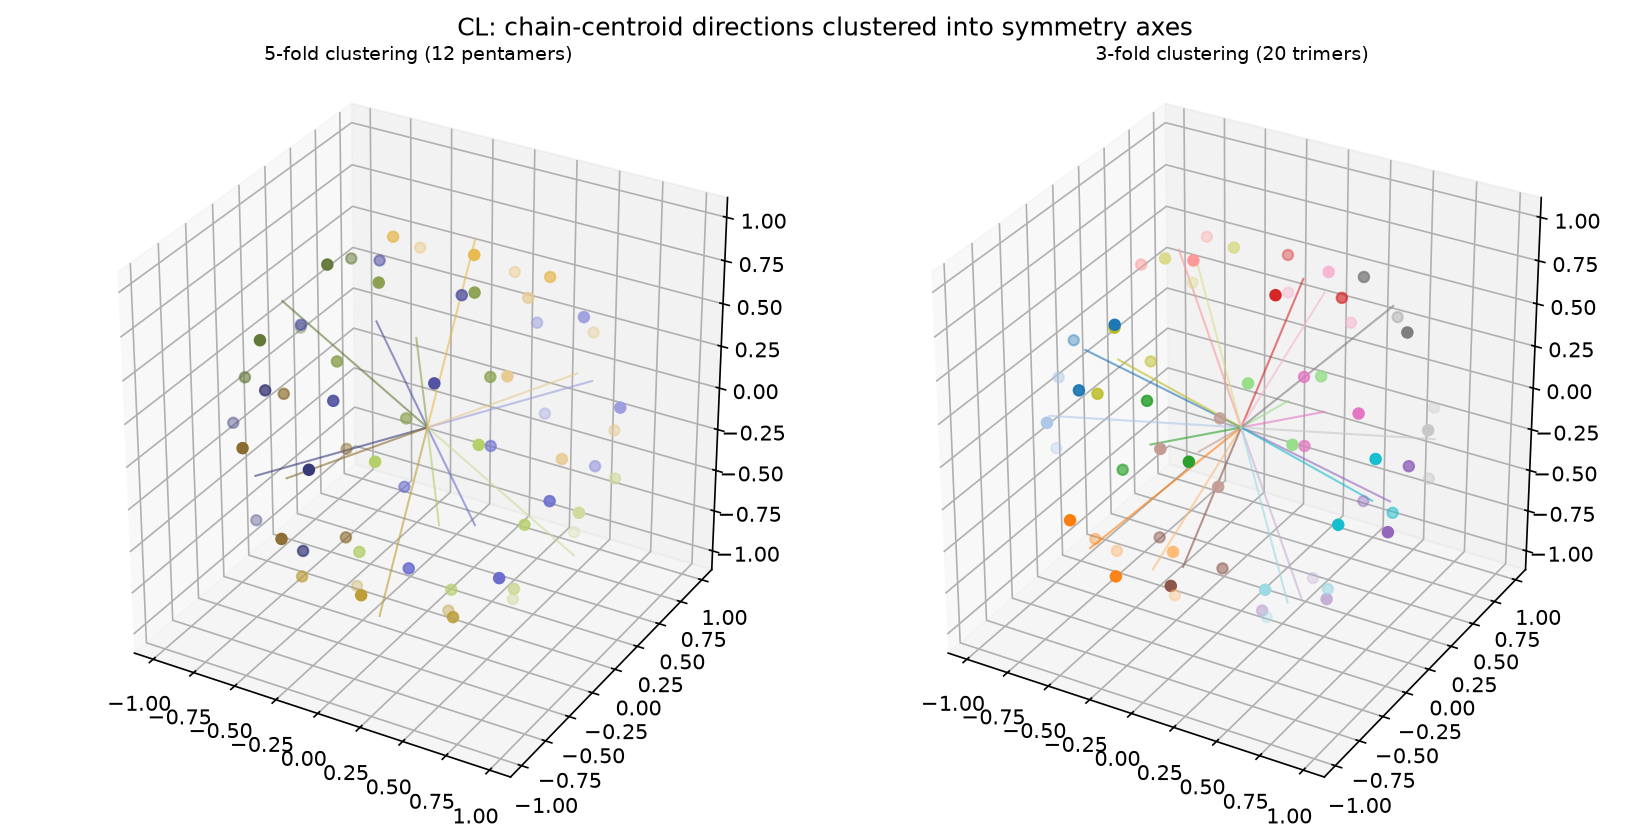

Source data for this figure (header and first rows):
region_type, region_index, chain, axis_x, axis_y, axis_z
5F, 0, 0, -0.5, -0.866, 0.007597
5F, 0, 1, -0.5, -0.866, 0.007597
5F, 0, 2, -0.5, -0.866, 0.007597
5F, 0, 3, -0.5, -0.866, 0.007597
5F, 0, 4, -0.5, -0.866, 0.007597
5F, 1, 5, 0.004462, -0.5106, 0.8598
5F, 1, 6, 0.004462, -0.5106, 0.8598
5F, 1, 7, 0.004462, -0.5106, 0.8598
5F, 1, 8, 0.004462, -0.5106, 0.8598
5F, 1, 9, 0.004462, -0.5106, 0.8598
5F, 2, 10, -0.002173, 0.5119, -0.8591
5F, 2, 11, -0.002173, 0.5119, -0.8591
5F, 2, 12, -0.002173, 0.5119, -0.8591
5F, 2, 13, -0.002173, 0.5119, -0.8591
5F, 2, 14, -0.002173, 0.5119, -0.8591
5F, 3, 15, 0.4999, 0.866, -0.006889
5F, 3, 16, 0.4999, 0.866, -0.006889
5F, 3, 17, 0.4999, 0.866, -0.006889
5F, 3, 18, 0.4999, 0.866, -0.006889
5F, 3, 19, 0.4999, 0.866, -0.006889
5F, 4, 20, -0.856, -0.01902, 0.5166
5F, 4, 21, -0.856, -0.01902, 0.5166
5F, 4, 22, -0.856, -0.01902, 0.5166
5F, 4, 23, -0.856, -0.01902, 0.5166
5F, 4, 24, -0.856, -0.01902, 0.5166
5F, 5, 25, -0.5513, 0.834, -0.02222
5F, 5, 26, -0.5513, 0.834, -0.02222
5F, 5, 27, -0.5513, 0.834, -0.02222
5F, 5, 28, -0.5513, 0.834, -0.02222
5F, 5, 29, -0.5513, 0.834, -0.02222
5F, 6, 30, 0.5494, -0.8353, 0.01993
5F, 6, 31, 0.5494, -0.8353, 0.01993
5F, 6, 32, 0.5494, -0.8353, 0.01993
5F, 6, 33, 0.5494, -0.8353, 0.01993
5F, 6, 34, 0.5494, -0.8353, 0.01993
5F, 7, 35, 0.8563, 0.01696, -0.5162
5F, 7, 36, 0.8563, 0.01696, -0.5162
5F, 7, 37, 0.8563, 0.01696, -0.5162
5F, 7, 38, 0.8563, 0.01696, -0.5162
5F, 7, 39, 0.8563, 0.01696, -0.5162
5F, 8, 40, -0.8432, -0.03348, -0.5366
5F, 8, 41, -0.8432, -0.03348, -0.5366
5F, 8, 42, -0.8432, -0.03348, -0.5366
5F, 8, 43, -0.8432, -0.03348, -0.5366
5F, 8, 44, -0.8432, -0.03348, -0.5366
5F, 9, 45, 0.02609, -0.5377, -0.8428
5F, 9, 46, 0.02609, -0.5377, -0.8428
5F, 9, 47, 0.02609, -0.5377, -0.8428
5F, 9, 48, 0.02609, -0.5377, -0.8428
5F, 9, 49, 0.02609, -0.5377, -0.8428
5F, 10, 50, -0.0271, 0.5392, 0.8418
5F, 10, 51, -0.0271, 0.5392, 0.8418
5F, 10, 52, -0.0271, 0.5392, 0.8418
5F, 10, 53, -0.0271, 0.5392, 0.8418
5F, 10, 54, -0.0271, 0.5392, 0.8418
5F, 11, 55, 0.8433, 0.03402, 0.5364
5F, 11, 56, 0.8433, 0.03402, 0.5364
5F, 11, 57, 0.8433, 0.03402, 0.5364
5F, 11, 58, 0.8433, 0.03402, 0.5364
5F, 11, 59, 0.8433, 0.03402, 0.5364
... 60 more rows
